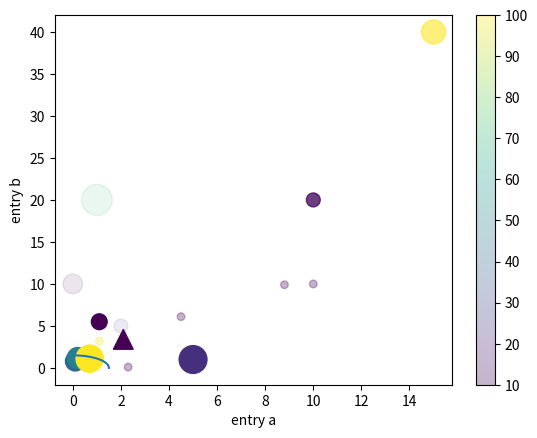

This figure's Python source:
import matplotlib.pyplot as plt
import numpy as np
from matplotlib import colors

"""
    ## 函数说明
    matplotlib.pyplot.scatter(  x, y, s=None, c=None, 
                                marker=None, cmap=None, 
                                norm=None, vmin=None, 
                                vmax=None, alpha=None, 
                                linewidths=None, verts=<deprecated parameter>, 
                                edgecolors=None, *, plotnonfinite=False, data=None, **kwargs )
    
    ## 官方链接
    https://matplotlib.org/stable/api/_as_gen/matplotlib.pyplot.scatter.html#matplotlib-pyplot-scatter
    
    ## 参数说明
    
    / x, y：         
    点的位置，x, y支持多维数组，但是x, y的维度必须一致，多维数组会被展平（flatten）为一维数组。
    / s： （可选参数）            
    标记的面积，也支持多维数据。默认值为rcParams['lines.markersize'] ** 2。
    / c： （可选参数）           
    标记的颜色。支持颜色数组列表或单一颜色。
    注意点：
        1. 输入的值将会使用cmap和norm将其映射到颜色条
        2. 支持的二维数组输入，行是RGB或者RGBA
        3. 支持单一的颜色十六进制编码
        4. 支持跟输入维度一样长的颜色编码
    /marker：        
    点的样式。取值参考matplotlib.markers。默认值为rcParams["scatter.marker"] ('o')。
    /cmap：          
    色彩映射。已注册的色彩映射名称或Colormap实例。默认值为rcParams["image.cmap"] ('viridis')。
    注意点：cmap只能在c参数为浮点数数组时才能使用。
    /norm： （可选参数）          
    Normalize，默认值为None。如果c参数为浮点数数组，norm参数在[0,1]范围内缩放颜色数据，c构造与cmap的颜色映射。如果为None，默认的colors.Normalize。
    注意点：
        1. 如果c为RGB/RGBA类型的二维数组输入，这个值会无效
        2. 支持的norm类型有："linear", "log", "symlog", "logit"
    /vmin, vmax： （可选参数） 
    颜色值的映射范围。
    注意点：
        如果c为RGB/RGBA类型的二维数组输入，这个值会无效。
    /alpha：         
    浮点数。取值范围为[0,1]，0为透明，1为不透明。默认值为None。
    /linewidths：    
    标记边缘线宽。浮点数或类数组结构。默认值为rcParams["lines.linewidth"] (1.5)。
    默认的边缘颜色为‘face’颜色，可支持修改。
    /edgecolors：    
    标记边缘颜色，支持直接输入一个颜色序列
    取值为{'face', 'none', None}、颜色、颜色序列。默认值为rcParams["scatter.edgecolors"] ('face')。
                     'face'：标记边缘颜色与标记颜色相同
                     'none'：没有边线。
    /plotnonfinite：
    布尔值，是否绘制非实数内容点，例如inf、nan等
    /data：
    支持数据批量输入，以以下的形式
    x, y, s, linewidths, edgecolors, c, facecolor, facecolors, color 
"""

"""
    官方样例demo1
    ps：输入已做修改统一
"""

r0 = 1.5
x = [0.1, 0.2, 2.1, 1.1, 0.7]
y = [0.8, 1.2, 3.4, 5.5, 1.1]
area = [196.20574417, 220.67150595, 201.23125343, 128.48019489, 382.42566283]
x = np.array(x)
y = np.array(y)
area = np.array(area)
c = np.sqrt(area)
area1 = np.ma.masked_where(x < r0, area)
area2 = np.ma.masked_where(x >= r0, area)
plt.scatter(x, y, s=area1, marker='^', c=c)
plt.scatter(x, y, s=area2, marker='o', c=c)
# Show the boundary between the regions:
theta = np.arange(0, np.pi / 2, 0.01)
plt.plot(r0 * np.cos(theta), r0 * np.sin(theta))
plt.show()

"""
    官方样例demo2
    ps：输入已做修改统一 
"""

data = {'a': [ 0, 1,2,5,10,15],
        'b': [10,20,5,1,20,40],
        'c': [ 1,20,5,5, 2,30],
        'd': [200,500,100,400,100,300]}
alpha = [0.1,0.1,0.1,1.0, 0.8, 0.6]

plt.scatter('a', 'b', c='c', s='d', alpha=alpha, data=data)
plt.xlabel('entry a')
plt.ylabel('entry b')
plt.show()

"""
    官方样例demo3
"""

# input数据 X、Y 2维
x = [1.1, 2.3, 4.5, 8.8, 10]
y = [3.2, 0.1, 6.1, 9.9, 10]

# 参数
color = [100, 2, 3, 4, 5]
sizes = [30, 30, 30, 30, 30]
changecolor = colors.Normalize(vmin=10, vmax=100)
alpha = 0.3

plt.scatter(x, y, c=color, s=sizes, alpha=alpha, cmap='viridis',norm=changecolor)
plt.colorbar()
plt.show()


